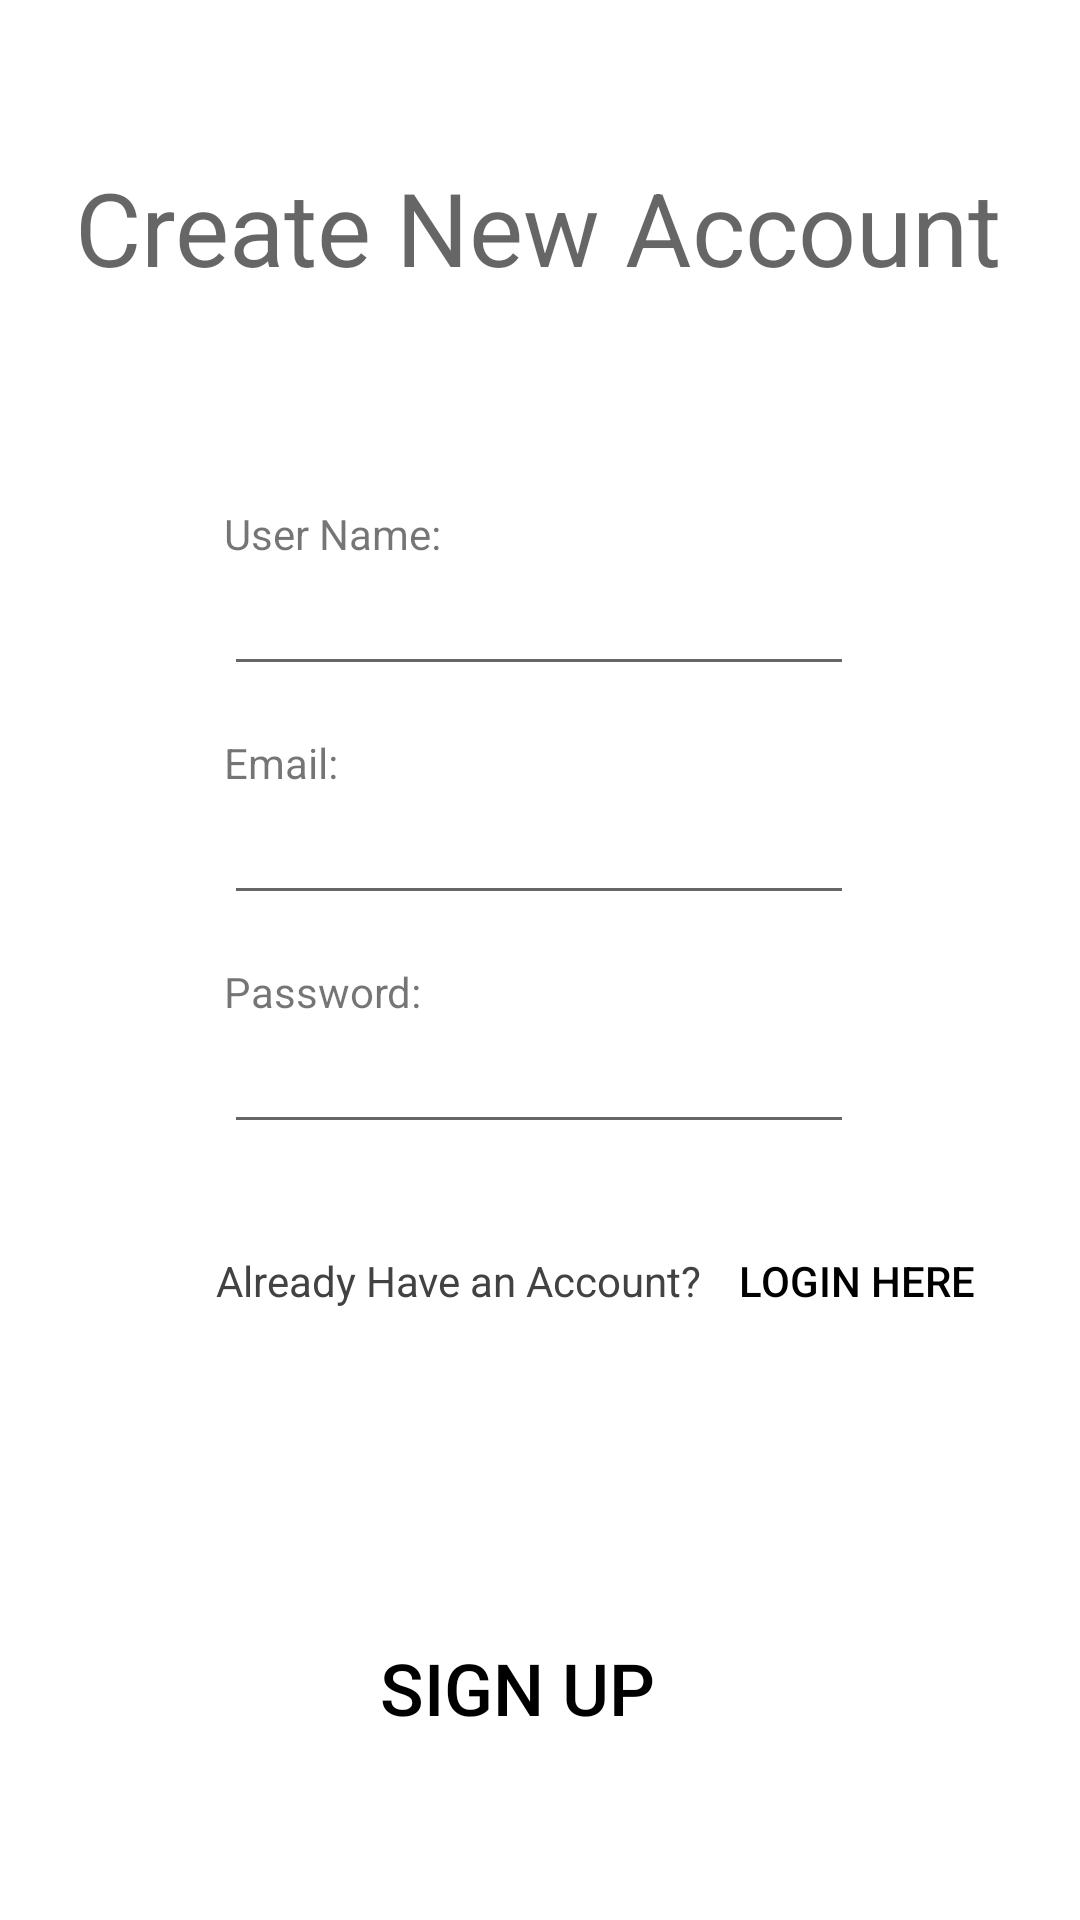

Produce the Android XML layout that renders to this screen, including the resource entries it uses.
<!-- AndroidManifest.xml: application theme Theme.Scavenger -->
<!-- res/layout/activity_signup.xml -->
<?xml version="1.0" encoding="utf-8"?>
<androidx.constraintlayout.widget.ConstraintLayout xmlns:android="http://schemas.android.com/apk/res/android"
    xmlns:app="http://schemas.android.com/apk/res-auto"
    xmlns:tools="http://schemas.android.com/tools"
    android:layout_width="match_parent"
    android:layout_height="match_parent"
    android:background="@drawable/mainbackground"
    tools:context=".SignupActivity">

    <LinearLayout
        android:id="@+id/linearLayout"
        android:layout_width="wrap_content"
        android:layout_height="wrap_content"
        android:layout_marginStart="84dp"
        android:layout_marginTop="38dp"
        android:layout_marginEnd="85dp"
        android:orientation="vertical"
        android:padding="16dp"
        app:layout_constraintEnd_toEndOf="parent"
        app:layout_constraintStart_toStartOf="parent"
        app:layout_constraintTop_toBottomOf="@+id/newAccountText">

        <TextView
            android:id="@+id/textName"
            android:layout_width="wrap_content"
            android:layout_height="wrap_content"
            android:layout_marginTop="16dp"
            android:text="@string/user_name" />

        <EditText
            android:id="@+id/editName"
            android:layout_width="wrap_content"
            android:layout_height="wrap_content"
            android:autofillHints=""
            android:ems="10"
            android:inputType="textPersonName" />

        <TextView
            android:id="@+id/textEmail"
            android:layout_width="wrap_content"
            android:layout_height="wrap_content"
            android:paddingTop="16dp"
            android:text="@string/email" />

        <EditText
            android:id="@+id/editEmail"
            android:layout_width="wrap_content"
            android:layout_height="wrap_content"
            android:autofillHints=""
            android:ems="10"
            android:inputType="textEmailAddress" />

        <TextView
            android:id="@+id/textPassword"
            android:layout_width="wrap_content"
            android:layout_height="wrap_content"
            android:paddingTop="16dp"
            android:text="@string/password" />

        <EditText
            android:id="@+id/editPassword"
            android:layout_width="wrap_content"
            android:layout_height="wrap_content"
            android:autofillHints=""
            android:ems="10"
            android:inputType="textPassword" />

    </LinearLayout>

    <TextView
        android:id="@+id/newAccountText"
        android:layout_width="wrap_content"
        android:layout_height="wrap_content"
        android:layout_marginStart="51dp"
        android:layout_marginTop="53dp"
        android:layout_marginEnd="52dp"
        android:text="@string/create_new_account"
        android:textAppearance="@style/TextAppearance.AppCompat.Display1"
        app:layout_constraintEnd_toEndOf="parent"
        app:layout_constraintStart_toStartOf="parent"
        app:layout_constraintTop_toTopOf="parent" />

    <Button
        android:id="@+id/btnSignup"
        style="@style/Widget.AppCompat.Button.Borderless.Colored"
        android:layout_width="wrap_content"
        android:layout_height="wrap_content"
        android:layout_marginStart="56dp"
        android:layout_marginTop="100dp"
        android:text="@string/sign_up"
        android:textColor="@color/black"
        android:textSize="24sp"
        app:layout_constraintStart_toStartOf="@+id/linearLayout"
        app:layout_constraintTop_toBottomOf="@+id/infoText" />

    <TextView
        android:id="@+id/infoText"
        android:layout_width="wrap_content"
        android:layout_height="wrap_content"
        android:layout_marginStart="72dp"
        android:layout_marginTop="20dp"
        android:text="@string/already_have_an_account"
        android:textColor="@color/cardview_dark_background"
        app:layout_constraintStart_toStartOf="parent"
        app:layout_constraintTop_toBottomOf="@+id/linearLayout" />

    <Button
        android:id="@+id/goToLoginbtn"
        style="@style/Widget.AppCompat.Button.Borderless.Colored"
        android:layout_width="wrap_content"
        android:layout_height="wrap_content"
        android:layout_marginTop="12dp"
        android:text="@string/login_here"
        android:textColor="@color/black"
        app:layout_constraintBaseline_toBaselineOf="@id/infoText"
        app:layout_constraintStart_toEndOf="@+id/infoText"
        app:layout_constraintTop_toBottomOf="@+id/linearLayout" />
</androidx.constraintlayout.widget.ConstraintLayout>
<!-- resources referenced by this layout -->
<resources>
  <color name="black">#FF000000</color>
  <string name="already_have_an_account">Already Have an Account?</string>
  <string name="create_new_account">Create New Account</string>
  <string name="email">Email:</string>
  <string name="login_here">Login Here</string>
  <string name="password">Password:</string>
  <string name="sign_up">Sign Up</string>
  <string name="user_name">User Name:</string>
  <style name="Theme.Scavenger" parent="Theme.MaterialComponents.DayNight.DarkActionBar">
          
          <item name="colorPrimary">@color/purple_500</item>
          <item name="colorPrimaryVariant">@color/purple_700</item>
          <item name="colorOnPrimary">@color/white</item>
          
          <item name="colorSecondary">@color/teal_200</item>
          <item name="colorSecondaryVariant">@color/teal_700</item>
          <item name="colorOnSecondary">@color/black</item>
          
          <item name="android:statusBarColor" tools:targetApi="l">?attr/colorPrimaryVariant</item>
          
      </style>
  <color name="purple_500">#FF6200EE</color>
  <color name="purple_700">#FF3700B3</color>
  <color name="white">#FFFFFFFF</color>
  <color name="teal_200">#FF03DAC5</color>
  <color name="teal_700">#FF018786</color>
</resources>
